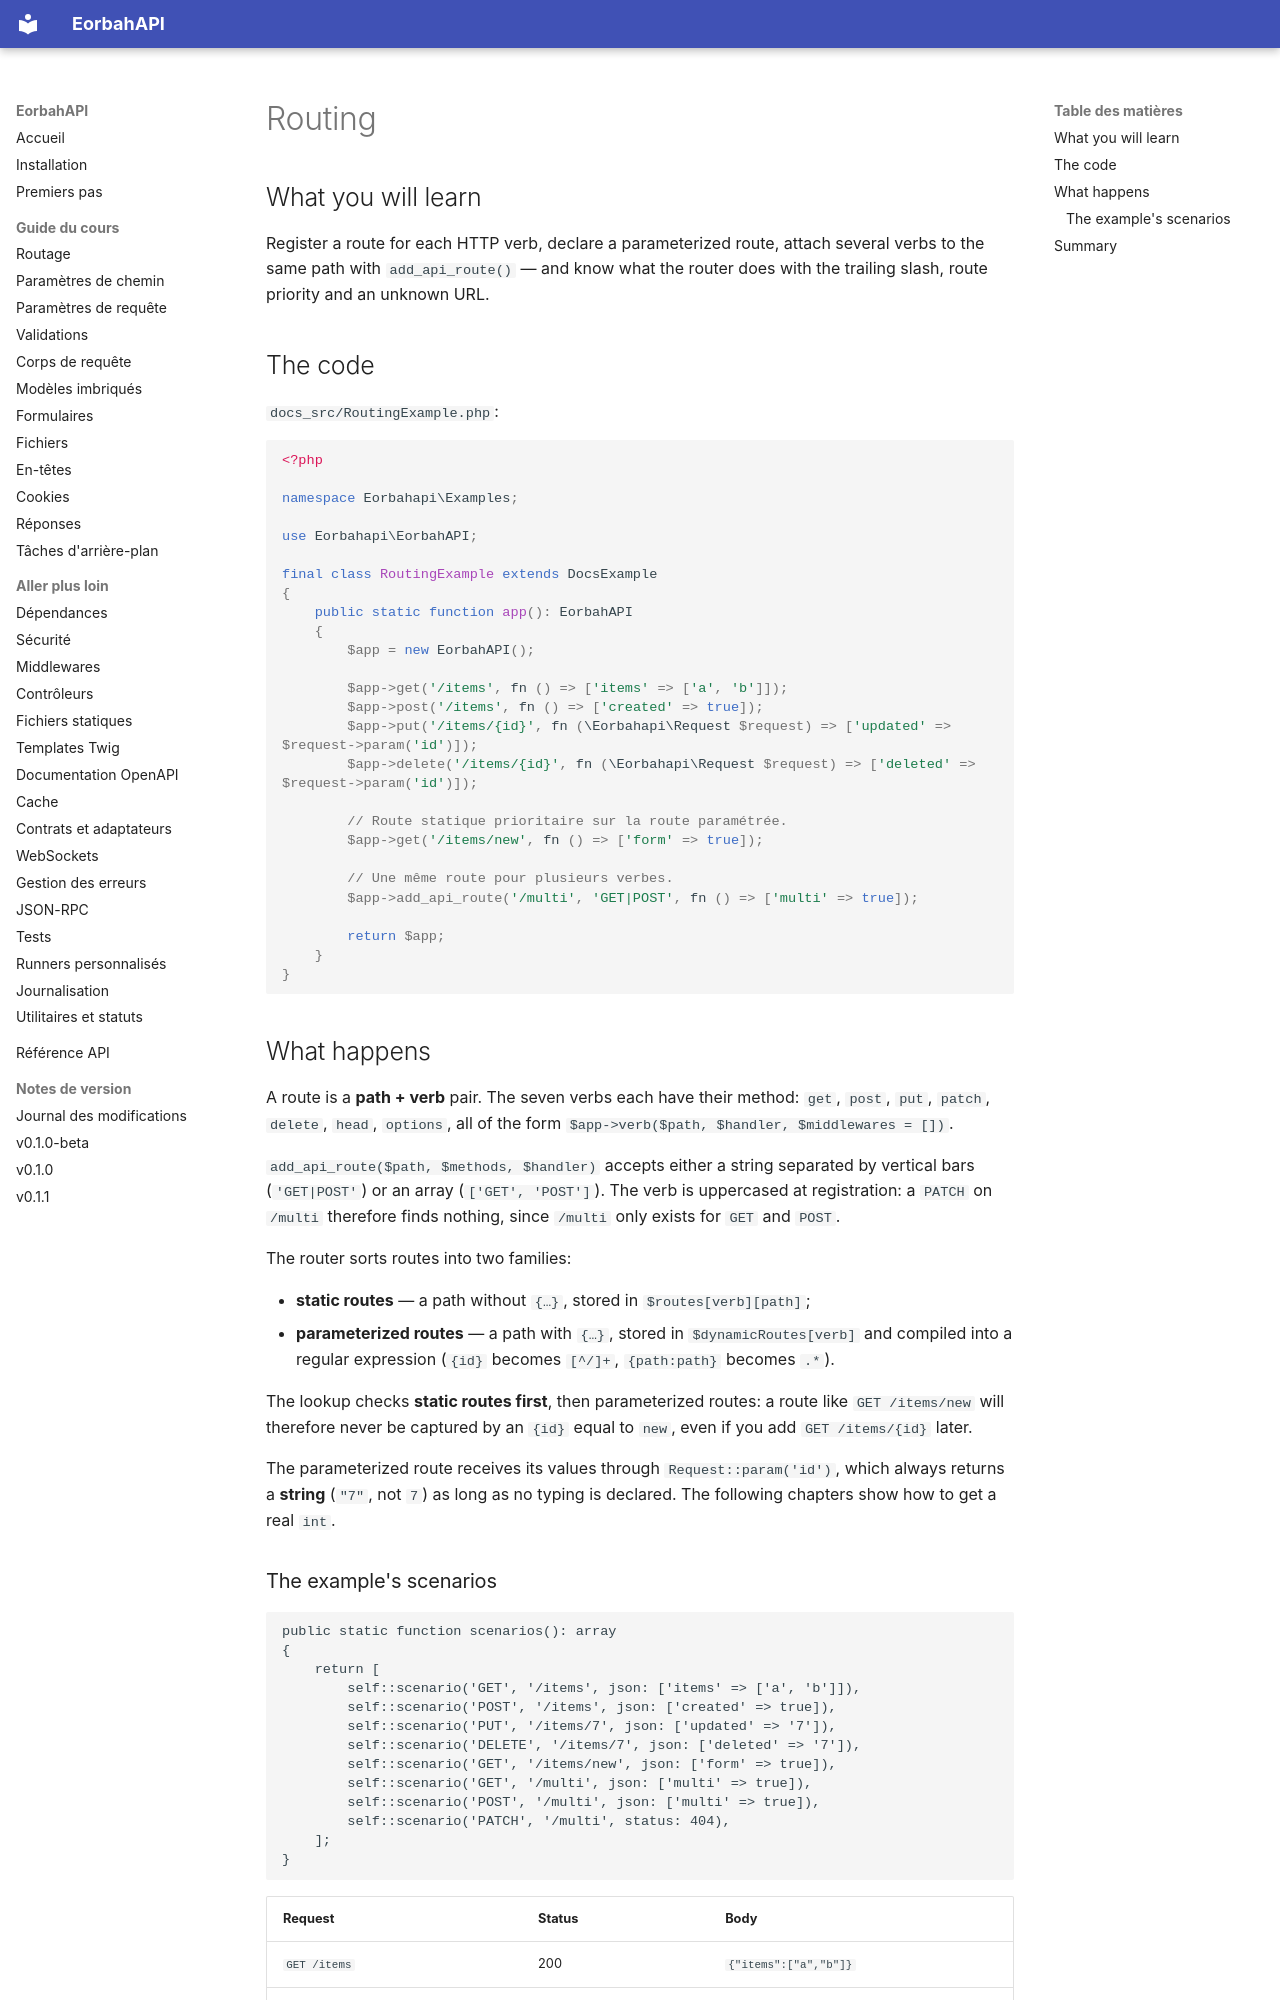

repository: EORBAH/EorbahAPI · page: en/routing/index.html · generator: mkdocs

# Routing

## What you will learn

Register a route for each HTTP verb, declare a parameterized route, attach several verbs to the same path with `add_api_route()` — and know what the router does with the trailing slash, route priority and an unknown URL.

## The code

`docs_src/RoutingExample.php`:

```php
<?php

namespace Eorbahapi\Examples;

use Eorbahapi\EorbahAPI;

final class RoutingExample extends DocsExample
{
    public static function app(): EorbahAPI
    {
        $app = new EorbahAPI();

        $app->get('/items', fn () => ['items' => ['a', 'b']]);
        $app->post('/items', fn () => ['created' => true]);
        $app->put('/items/{id}', fn (\Eorbahapi\Request $request) => ['updated' => $request->param('id')]);
        $app->delete('/items/{id}', fn (\Eorbahapi\Request $request) => ['deleted' => $request->param('id')]);

        // Route statique prioritaire sur la route paramétrée.
        $app->get('/items/new', fn () => ['form' => true]);

        // Une même route pour plusieurs verbes.
        $app->add_api_route('/multi', 'GET|POST', fn () => ['multi' => true]);

        return $app;
    }
}
```

## What happens

A route is a **path + verb** pair. The seven verbs each have their method: `get`, `post`, `put`, `patch`, `delete`, `head`, `options`, all of the form `$app->verb($path, $handler, $middlewares = [])`.

`add_api_route($path, $methods, $handler)` accepts either a string separated by vertical bars (`'GET|POST'`) or an array (`['GET', 'POST']`). The verb is uppercased at registration: a `PATCH` on `/multi` therefore finds nothing, since `/multi` only exists for `GET` and `POST`.

The router sorts routes into two families:

- **static routes** — a path without `{…}`, stored in `$routes[verb][path]`;
- **parameterized routes** — a path with `{…}`, stored in `$dynamicRoutes[verb]` and compiled into a regular expression (`{id}` becomes `[^/]+`, `{path:path}` becomes `.*`).

The lookup checks **static routes first**, then parameterized routes: a route like `GET /items/new` will therefore never be captured by an `{id}` equal to `new`, even if you add `GET /items/{id}` later.

The parameterized route receives its values through `Request::param('id')`, which always returns a **string** (`"7"`, not `7`) as long as no typing is declared. The following chapters show how to get a real `int`.
